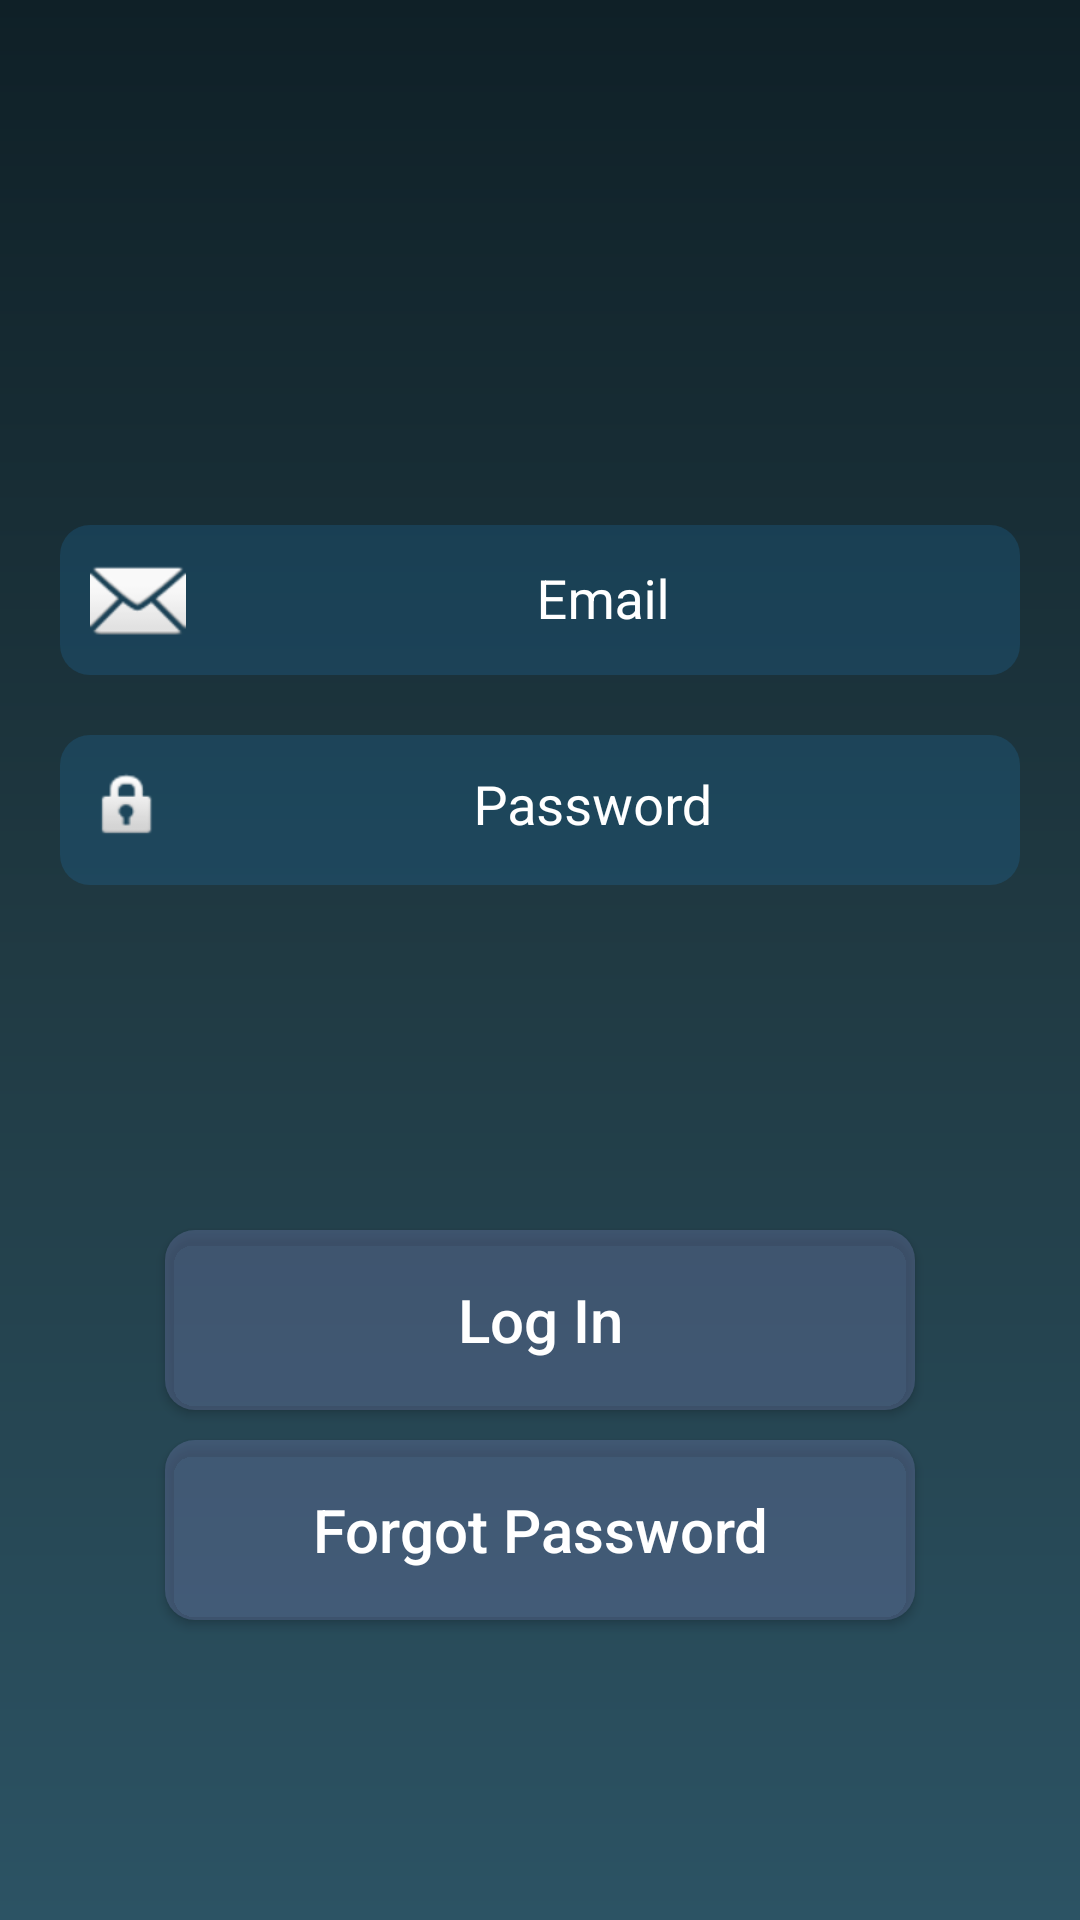

Android layout source for this screen:
<!-- AndroidManifest.xml: application theme AppTheme -->
<!-- res/layout/activity_login_already.xml -->
<?xml version="1.0" encoding="utf-8"?>
<RelativeLayout xmlns:android="http://schemas.android.com/apk/res/android"
    xmlns:tools="http://schemas.android.com/tools"
    android:layout_width="match_parent"
    xmlns:app="http://schemas.android.com/apk/res-auto"
    android:background="@drawable/gradient"
    android:layout_height="match_parent"
    tools:context=".auth.LoginAlready">




    <com.google.android.material.textfield.TextInputLayout
        android:id="@+id/login_email"
        android:layout_width="match_parent"
        android:layout_height="wrap_content"
        android:layout_marginStart="20dp"
        android:textSize="20dp"
        android:gravity="center"
        android:textAllCaps="false"
        android:layout_centerHorizontal="true"
        android:background="@android:color/transparent"
        android:layout_marginTop="164dp"
        android:textColorHint="#ffffff"
        app:hintTextColor="#ffffff"
        android:layout_marginEnd="20dp">

        <EditText
            android:layout_width="match_parent"
            android:layout_height="wrap_content"
            android:background="@drawable/shape"
            android:hint="Email"
            android:drawableLeft="@android:drawable/ic_dialog_email"
            android:inputType="textEmailAddress"
            android:paddingLeft="10dp"
            android:textColorHint="#ffffff"
            android:textAllCaps="false"
            android:layout_centerHorizontal="true"
            android:backgroundTint="#282196F3"
            android:gravity="center"
            android:textColor="#ffffff"
            android:textSize="18sp"
             />
    </com.google.android.material.textfield.TextInputLayout>

    <com.google.android.material.textfield.TextInputLayout
        android:id="@+id/login_password"
        android:layout_width="match_parent"
        android:layout_height="wrap_content"
        android:layout_marginStart="20dp"
        android:layout_marginTop="20dp"
        android:layout_below="@id/login_email"
        android:layout_marginEnd="20dp"
        android:background="@drawable/shape"
        android:paddingLeft="10dp"
        android:textColorHint="#ffffff"
        android:textSize="28sp"
        android:textStyle="italic"
        android:backgroundTint="#282196F3"
        >

        <EditText
            android:layout_width="match_parent"
            android:layout_height="wrap_content"
            android:hint="Password"
            android:gravity="center"
            android:background="@android:color/transparent"
            android:inputType="textPassword"
            android:drawableLeft="@android:drawable/ic_lock_idle_lock"
            android:textColor="#ffffff" />
    </com.google.android.material.textfield.TextInputLayout>

    <Button
        android:id="@+id/login_btn"
        android:padding="5dp"
        android:text="Log In"
        android:textSize="20dp"
        android:gravity="center"
        android:textAllCaps="false"
        android:layout_centerHorizontal="true"
        android:layout_width="wrap_content"
        android:layout_height="60dp"
        android:layout_marginTop="30dp"
        android:backgroundTint="#636B74A5"
        android:background="@drawable/shape"
        android:layout_above="@id/forgotbtn"
        android:textColor="#ffffff"
        />
    <Button
        android:id="@+id/forgotbtn"
        android:padding="5dp"
        android:textSize="20dp"
        android:layout_marginBottom="100dp"
        android:gravity="center"
        android:textAllCaps="false"
        android:layout_centerHorizontal="true"
        android:layout_width="wrap_content"
        android:layout_height="60dp"
        android:layout_marginTop="10dp"
        android:backgroundTint="#636B74A5"
        android:background="@drawable/shape"
        android:textColor="#ffffff"
        android:layout_alignParentBottom="true"
        android:text="Forgot Password"
         />

</RelativeLayout>
<!-- resources referenced by this layout -->
<resources>
  <!-- drawable gradient (drawable-v24) -->
  <?xml version="1.0" encoding="utf-8"?>
  <shape xmlns:android="http://schemas.android.com/apk/res/android">
  <gradient
      android:centerColor="#203A43"
      android:endColor="#2C5364"
      android:startColor="#0F2027"
      android:angle="270"
      >
  
  
  </gradient>
  </shape>
  <!-- drawable shape (drawable-v24) -->
  <?xml version="1.0" encoding="utf-8"?>
  <shape xmlns:android="http://schemas.android.com/apk/res/android"
      android:shape="rectangle">
      <size android:width="250dp"
          android:height="50dp"/>
      <solid android:color="#ffffff"/>
      <corners android:radius="10dp"/>
  </shape>
  <style name="AppTheme" parent="Theme.AppCompat.Light.NoActionBar">
          
          <item name="colorPrimary">@color/colorPrimary</item>
          <item name="colorPrimaryDark">@color/colorPrimaryDark</item>
          <item name="colorAccent">@color/colorAccent</item>
      </style>
  <color name="colorPrimary">#6200EE</color>
  <color name="colorPrimaryDark">#040D3C</color>
  <color name="colorAccent">#03DAC5</color>
</resources>
